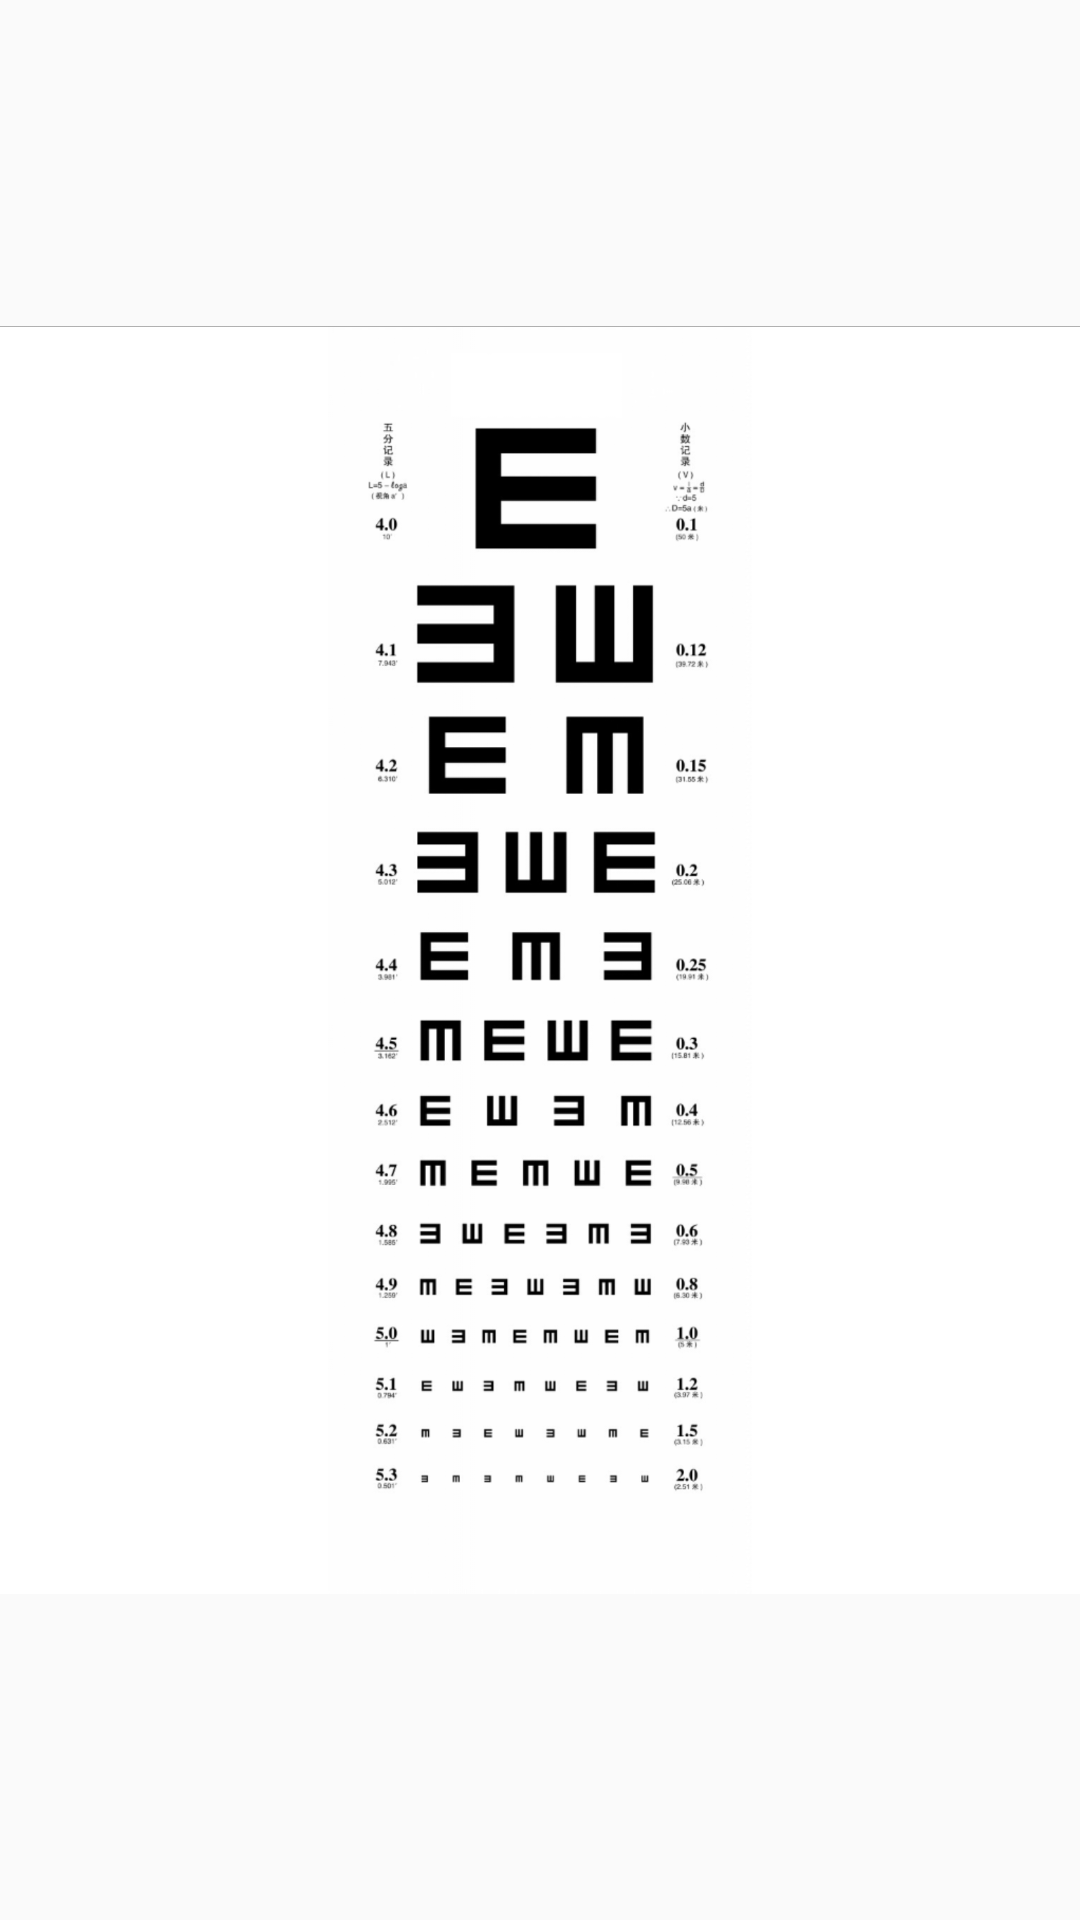

Here is an Android app screen rendered from its layout file. Give the layout XML and the strings, colors and styles it references.
<!-- AndroidManifest.xml: activity theme MyTheme -->
<!-- res/layout/activity_shi_li.xml -->
<?xml version="1.0" encoding="utf-8"?>
<ImageView
    xmlns:android="http://schemas.android.com/apk/res/android"
    android:layout_width="wrap_content"
    android:layout_height="wrap_content"
    android:src="@drawable/eyel"
    />
<!-- resources referenced by this layout -->
<resources>
  <!-- drawable eyel: png bitmap (drawable-hdpi, 207757 bytes) -->
  <style name="MyTheme" parent="AppTheme">
          <item name="windowActionBar">false</item>
          <item name="windowNoTitle">true</item>
          <item name="android:windowFullscreen">true</item>
      </style>
  <style name="AppTheme" parent="Theme.AppCompat.Light.DarkActionBar">
          
          <item name="colorPrimary">@color/colorPrimary</item>
          <item name="colorPrimaryDark">@color/colorPrimaryDark</item>
          <item name="colorAccent">@color/colorAccent</item>
      </style>
  <!-- not gathered from this repository: default colours our renderer supplied (Android Studio template values) -->
  <color name="colorPrimary">#FF6200EE</color>
  <color name="colorPrimaryDark">#FF3700B3</color>
  <color name="colorAccent">#FF03DAC5</color>
</resources>
